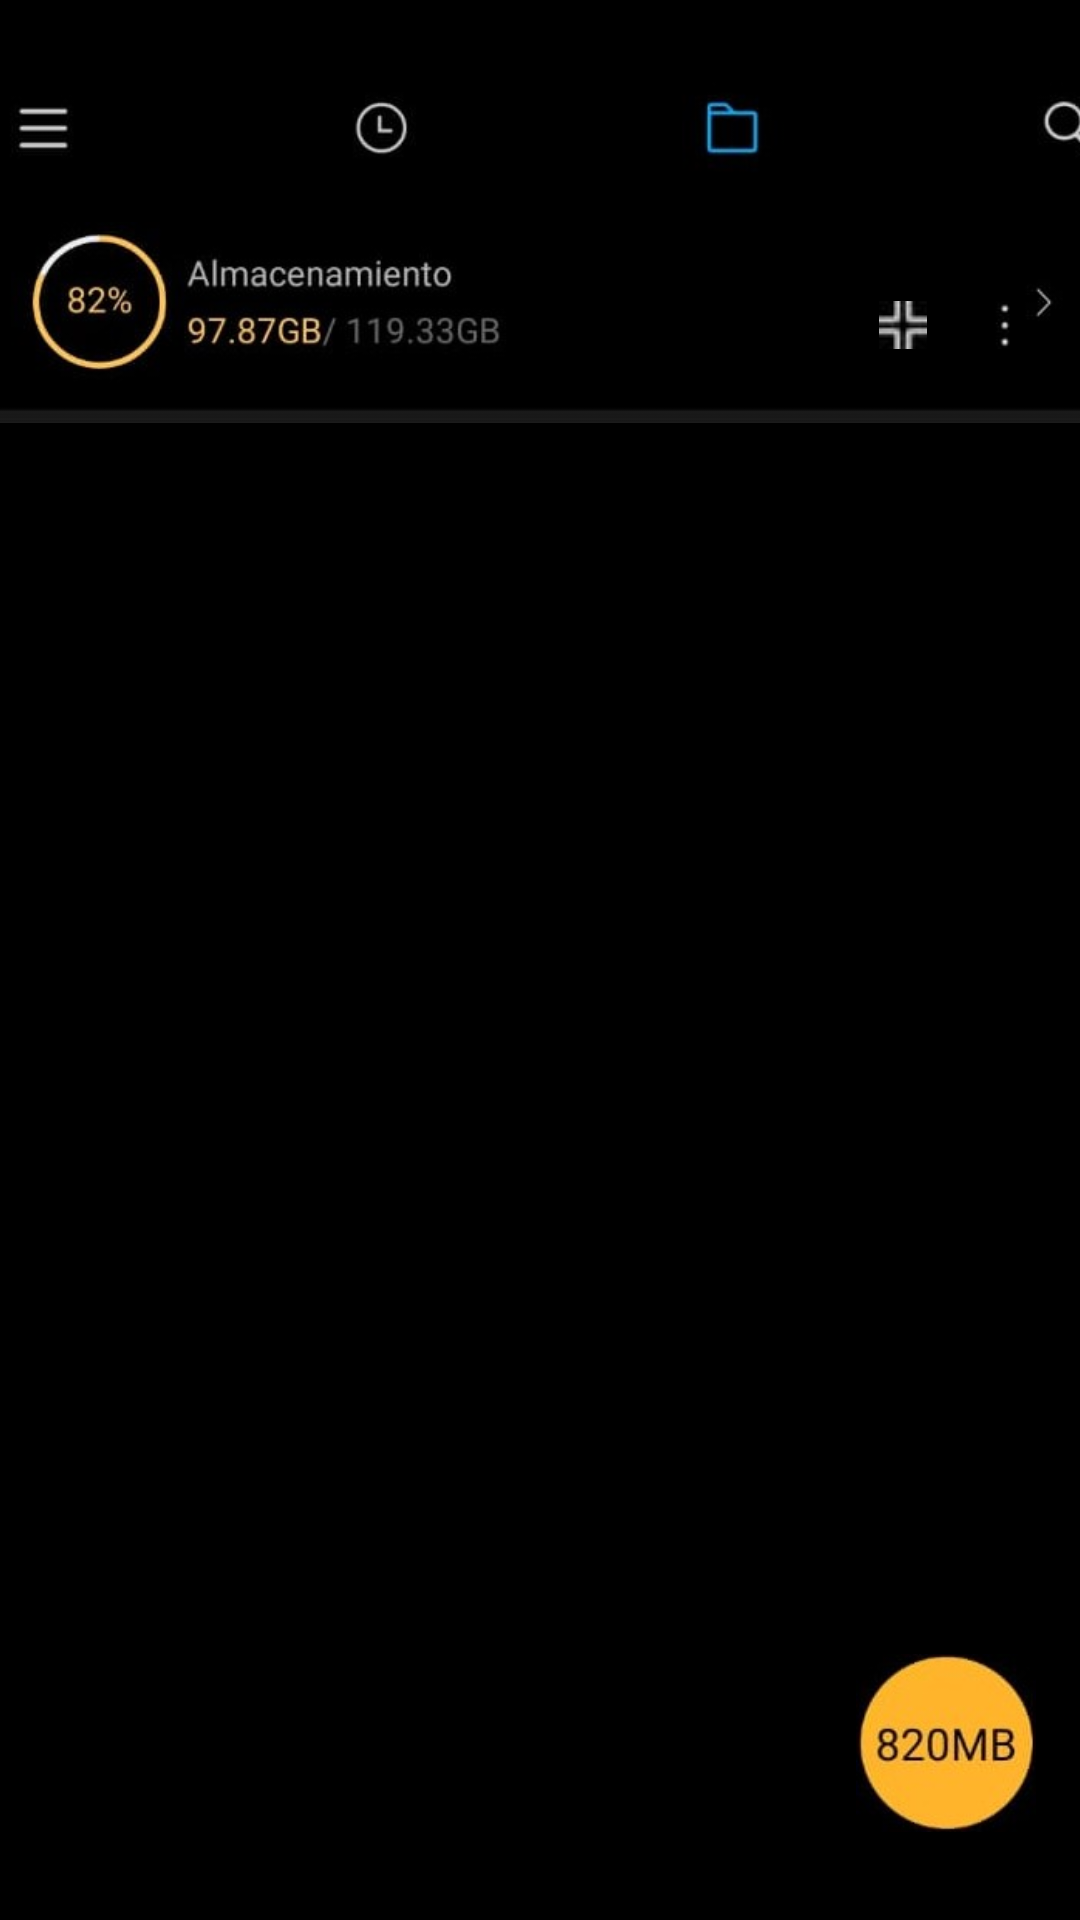

Write the Android layout XML for this screen, with the resource values it uses.
<!-- AndroidManifest.xml: application theme Theme.AdministradorArchivos -->
<!-- res/layout/activity_recycler_view.xml -->
<?xml version="1.0" encoding="utf-8"?>
<androidx.constraintlayout.widget.ConstraintLayout xmlns:android="http://schemas.android.com/apk/res/android"
    xmlns:app="http://schemas.android.com/apk/res-auto"
    xmlns:tools="http://schemas.android.com/tools"
    android:layout_width="match_parent"
    android:layout_height="match_parent"
    android:background="@color/black"
    tools:context=".RecyclerViewArchivosList">

    <androidx.recyclerview.widget.RecyclerView
        android:id="@+id/rv_archivos"
        android:layout_width="361dp"
        android:layout_height="595dp"
        android:layout_marginTop="44dp"
        app:layout_constraintBottom_toBottomOf="parent"
        app:layout_constraintEnd_toEndOf="parent"
        app:layout_constraintStart_toStartOf="parent"
        app:layout_constraintTop_toBottomOf="@+id/imageView2"
        app:layout_constraintVertical_bias="0.407" />

    <TextView
        android:id="@+id/tv_dir"
        android:layout_width="wrap_content"
        android:layout_height="wrap_content"
        android:layout_marginBottom="12dp"
        android:text="Almacenamiento interno compartido >"
        android:textColor="@color/gray"
        app:layout_constraintBottom_toTopOf="@+id/rv_archivos"
        app:layout_constraintEnd_toEndOf="parent"
        app:layout_constraintHorizontal_bias="0.105"
        app:layout_constraintStart_toStartOf="parent" />

    <ImageView
        android:id="@+id/imageView"
        android:layout_width="390dp"
        android:layout_height="74dp"
        app:layout_constraintBottom_toBottomOf="parent"
        app:layout_constraintEnd_toEndOf="parent"
        app:layout_constraintHorizontal_bias="0.333"
        app:layout_constraintStart_toStartOf="parent"
        app:layout_constraintTop_toTopOf="parent"
        app:layout_constraintVertical_bias="0.0"
        app:srcCompat="@drawable/bar" />

    <ImageView
        android:id="@+id/imageView2"
        android:layout_width="394dp"
        android:layout_height="67dp"
        app:layout_constraintEnd_toEndOf="@+id/imageView"
        app:layout_constraintStart_toStartOf="@+id/imageView"
        app:layout_constraintTop_toBottomOf="@+id/imageView"
        app:srcCompat="@drawable/storage" />

    <ImageView
        android:id="@+id/imageView4"
        android:layout_width="60dp"
        android:layout_height="60dp"
        app:layout_constraintBottom_toBottomOf="parent"
        app:layout_constraintEnd_toEndOf="parent"
        app:layout_constraintHorizontal_bias="0.951"
        app:layout_constraintStart_toStartOf="parent"
        app:layout_constraintTop_toTopOf="parent"
        app:layout_constraintVertical_bias="0.95"
        app:srcCompat="@drawable/cleaner_bubble" />

    <ImageButton
        android:id="@+id/btn_change_view"
        android:layout_width="16dp"
        android:layout_height="16dp"
        android:layout_marginEnd="16dp"
        android:foreground="@drawable/tabla_layout"
        app:layout_constraintBottom_toBottomOf="@+id/tv_dir"
        app:layout_constraintEnd_toStartOf="@+id/imageView3"
        app:layout_constraintTop_toTopOf="@+id/tv_dir"
        app:layout_constraintVertical_bias="1.0"
        app:srcCompat="@drawable/tabla_layout" />

    <ImageView
        android:id="@+id/imageView3"
        android:layout_width="19dp"
        android:layout_height="16dp"
        android:layout_marginEnd="16dp"
        app:layout_constraintBottom_toBottomOf="@+id/btn_change_view"
        app:layout_constraintEnd_toEndOf="parent"
        app:layout_constraintTop_toTopOf="@+id/btn_change_view"
        app:layout_constraintVertical_bias="0.0"
        app:srcCompat="@drawable/options" />

</androidx.constraintlayout.widget.ConstraintLayout>
<!-- resources referenced by this layout -->
<resources>
  <color name="black">#FF000000</color>
  <color name="gray">#BBB</color>
  <!-- drawable bar: jpeg bitmap (drawable-v24, 22927 bytes) -->
  <!-- drawable cleaner_bubble: jpeg bitmap (drawable-v24, 25324 bytes) -->
  <!-- drawable options: jpeg bitmap (drawable, 18803 bytes) -->
  <!-- drawable storage: jpeg bitmap (drawable-v24, 31006 bytes) -->
  <!-- drawable tabla_layout: jpeg bitmap (drawable-v24, 19515 bytes) -->
  <style name="Theme.AdministradorArchivos" parent="Theme.MaterialComponents.DayNight.DarkActionBar">
          
          <item name="colorPrimary">@color/purple_500</item>
          <item name="colorPrimaryVariant">@color/purple_700</item>
          <item name="colorOnPrimary">@color/white</item>
          
          <item name="colorSecondary">@color/teal_200</item>
          <item name="colorSecondaryVariant">@color/teal_700</item>
          <item name="colorOnSecondary">@color/black</item>
          
          <item name="android:statusBarColor">?attr/colorPrimaryVariant</item>
          
      </style>
  <color name="purple_500">#FF6200EE</color>
  <color name="purple_700">#FF3700B3</color>
  <color name="white">#FFFFFFFF</color>
  <color name="teal_200">#FF03DAC5</color>
  <color name="teal_700">#FF018786</color>
</resources>
